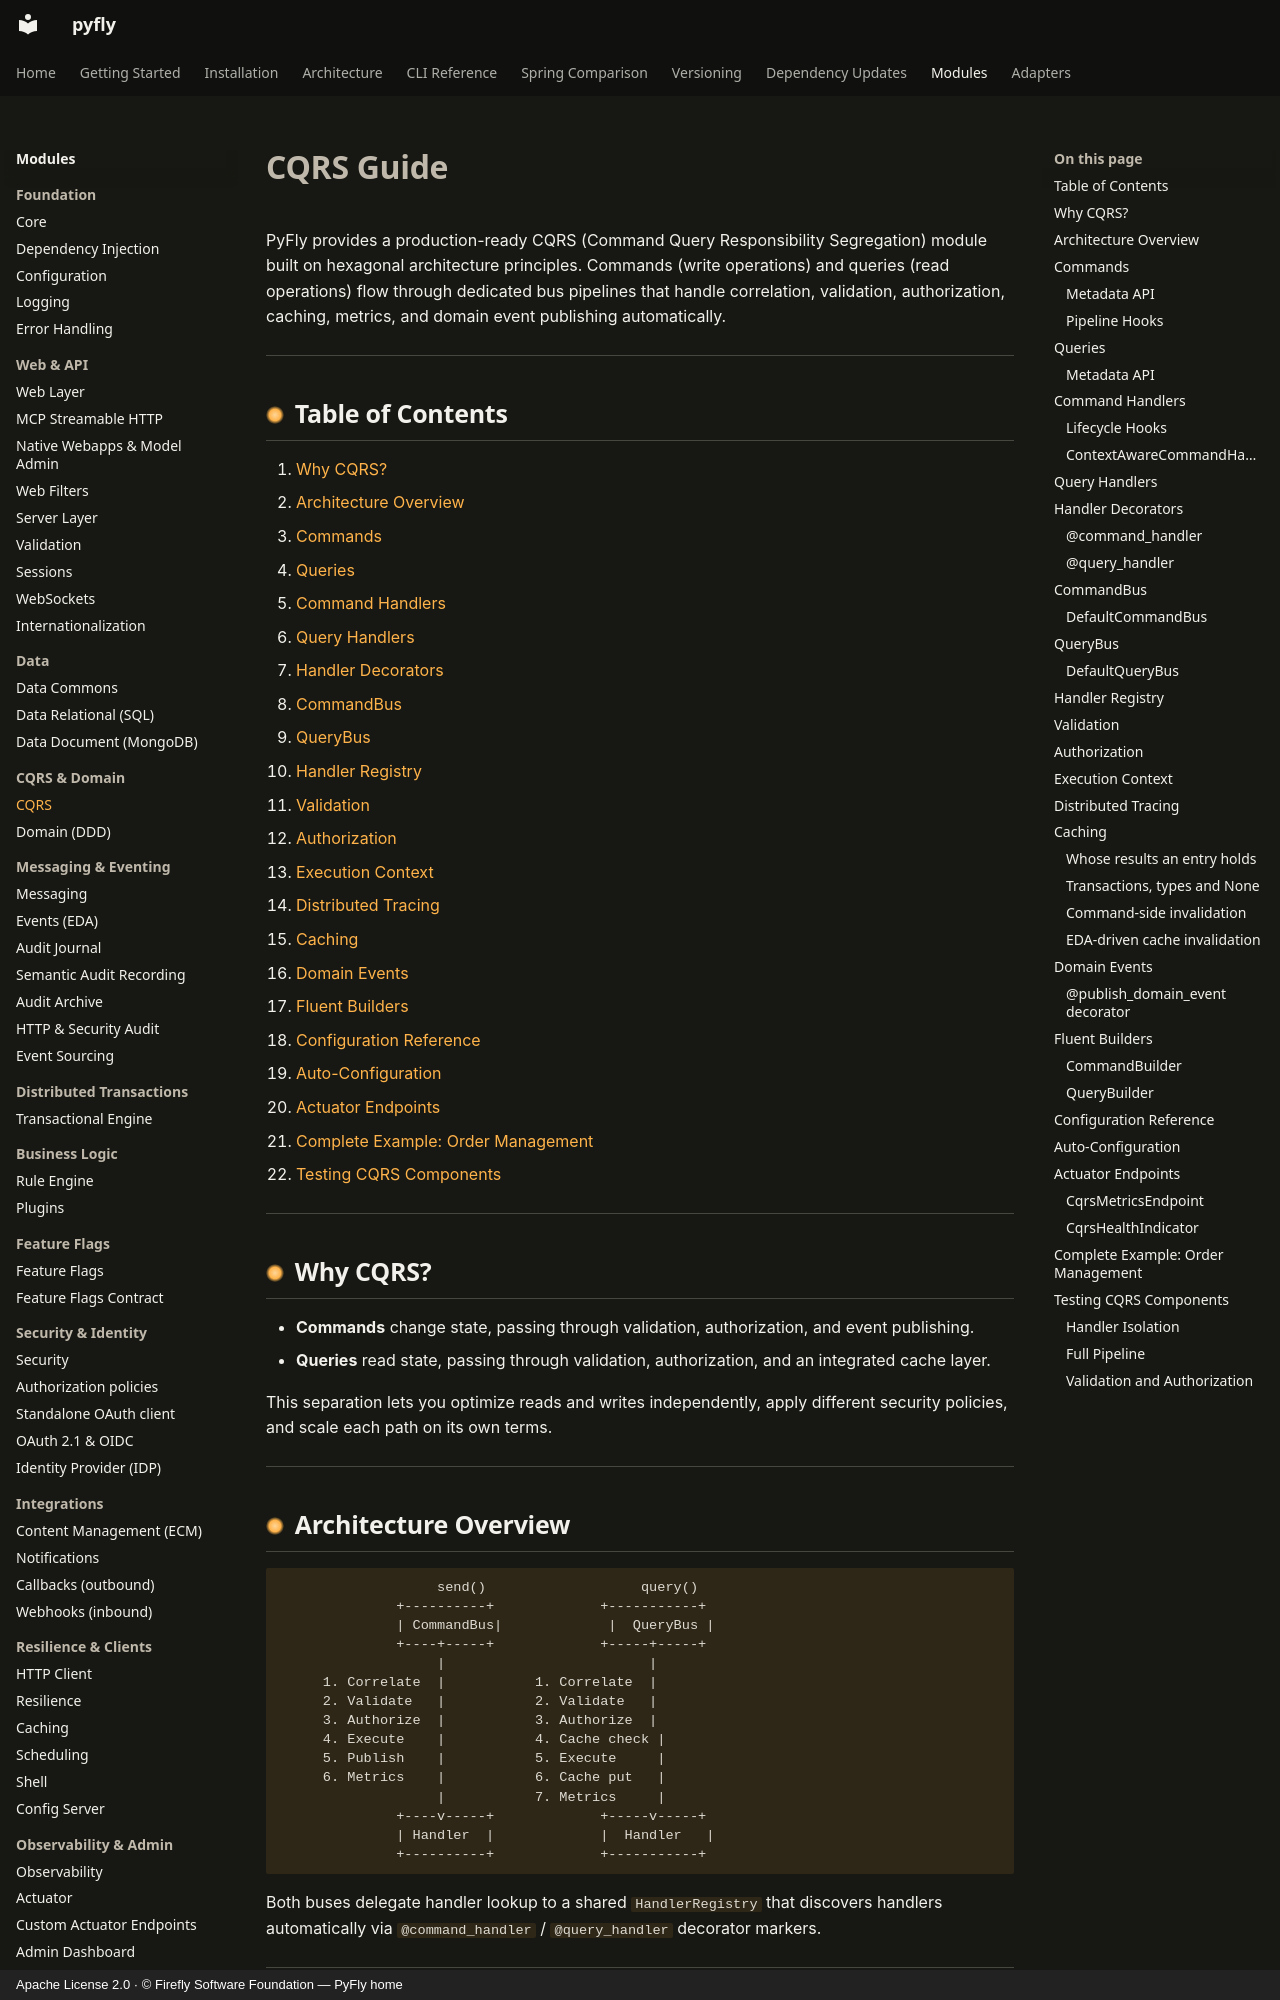

repository: fireflyframework/fireflyframework-pyfly · page: modules/cqrs/index.html · generator: mkdocs · copyright: Apache License 2.0 · © Firefly Software Foundation — PyFly home

# CQRS Guide

PyFly provides a production-ready CQRS (Command Query Responsibility
Segregation) module built on hexagonal architecture principles. Commands
(write operations) and queries (read operations) flow through dedicated bus
pipelines that handle correlation, validation, authorization, caching,
metrics, and domain event publishing automatically.

---

## Table of Contents

1. [Why CQRS?](#why-cqrs)
2. [Architecture Overview](#architecture-overview)
3. [Commands](#commands)
4. [Queries](#queries)
5. [Command Handlers](#command-handlers)
6. [Query Handlers](#query-handlers)
7. [Handler Decorators](#handler-decorators)
8. [CommandBus](#commandbus)
9. [QueryBus](#querybus)
10. [Handler Registry](#handler-registry)
11. [Validation](#validation)
12. [Authorization](#authorization)
13. [Execution Context](#execution-context)
14. [Distributed Tracing](#distributed-tracing)
15. [Caching](#caching)
16. [Domain Events](#domain-events)
17. [Fluent Builders](#fluent-builders)
18. [Configuration Reference](#configuration-reference)
19. [Auto-Configuration](#auto-configuration)
20. [Actuator Endpoints](#actuator-endpoints)
21. [Complete Example: Order Management](#complete-example-order-management)
22. [Testing CQRS Components](#testing-cqrs-components)

---

## Why CQRS?

* **Commands** change state, passing through validation, authorization, and event publishing.
* **Queries** read state, passing through validation, authorization, and an integrated cache layer.

This separation lets you optimize reads and writes independently, apply
different security policies, and scale each path on its own terms.

---

## Architecture Overview

```
                   send()                   query()
              +----------+             +-----------+
              | CommandBus|             |  QueryBus |
              +----+-----+             +-----+-----+
                   |                         |
     1. Correlate  |           1. Correlate  |
     2. Validate   |           2. Validate   |
     3. Authorize  |           3. Authorize  |
     4. Execute    |           4. Cache check |
     5. Publish    |           5. Execute     |
     6. Metrics    |           6. Cache put   |
                   |           7. Metrics     |
              +----v-----+             +-----v-----+
              | Handler  |             |  Handler   |
              +----------+             +-----------+
```

Both buses delegate handler lookup to a shared `HandlerRegistry` that
discovers handlers automatically via `@command_handler` / `@query_handler`
decorator markers.

---

## Commands

A `Command[R]` represents a write operation whose result type is `R`.

```python
from dataclasses import dataclass
from pyfly.cqrs.types import Command

@dataclass(frozen=True)
class CreateOrderCommand(Command[str]):
    customer_id: str
    items: list[str]
    total: float
```
